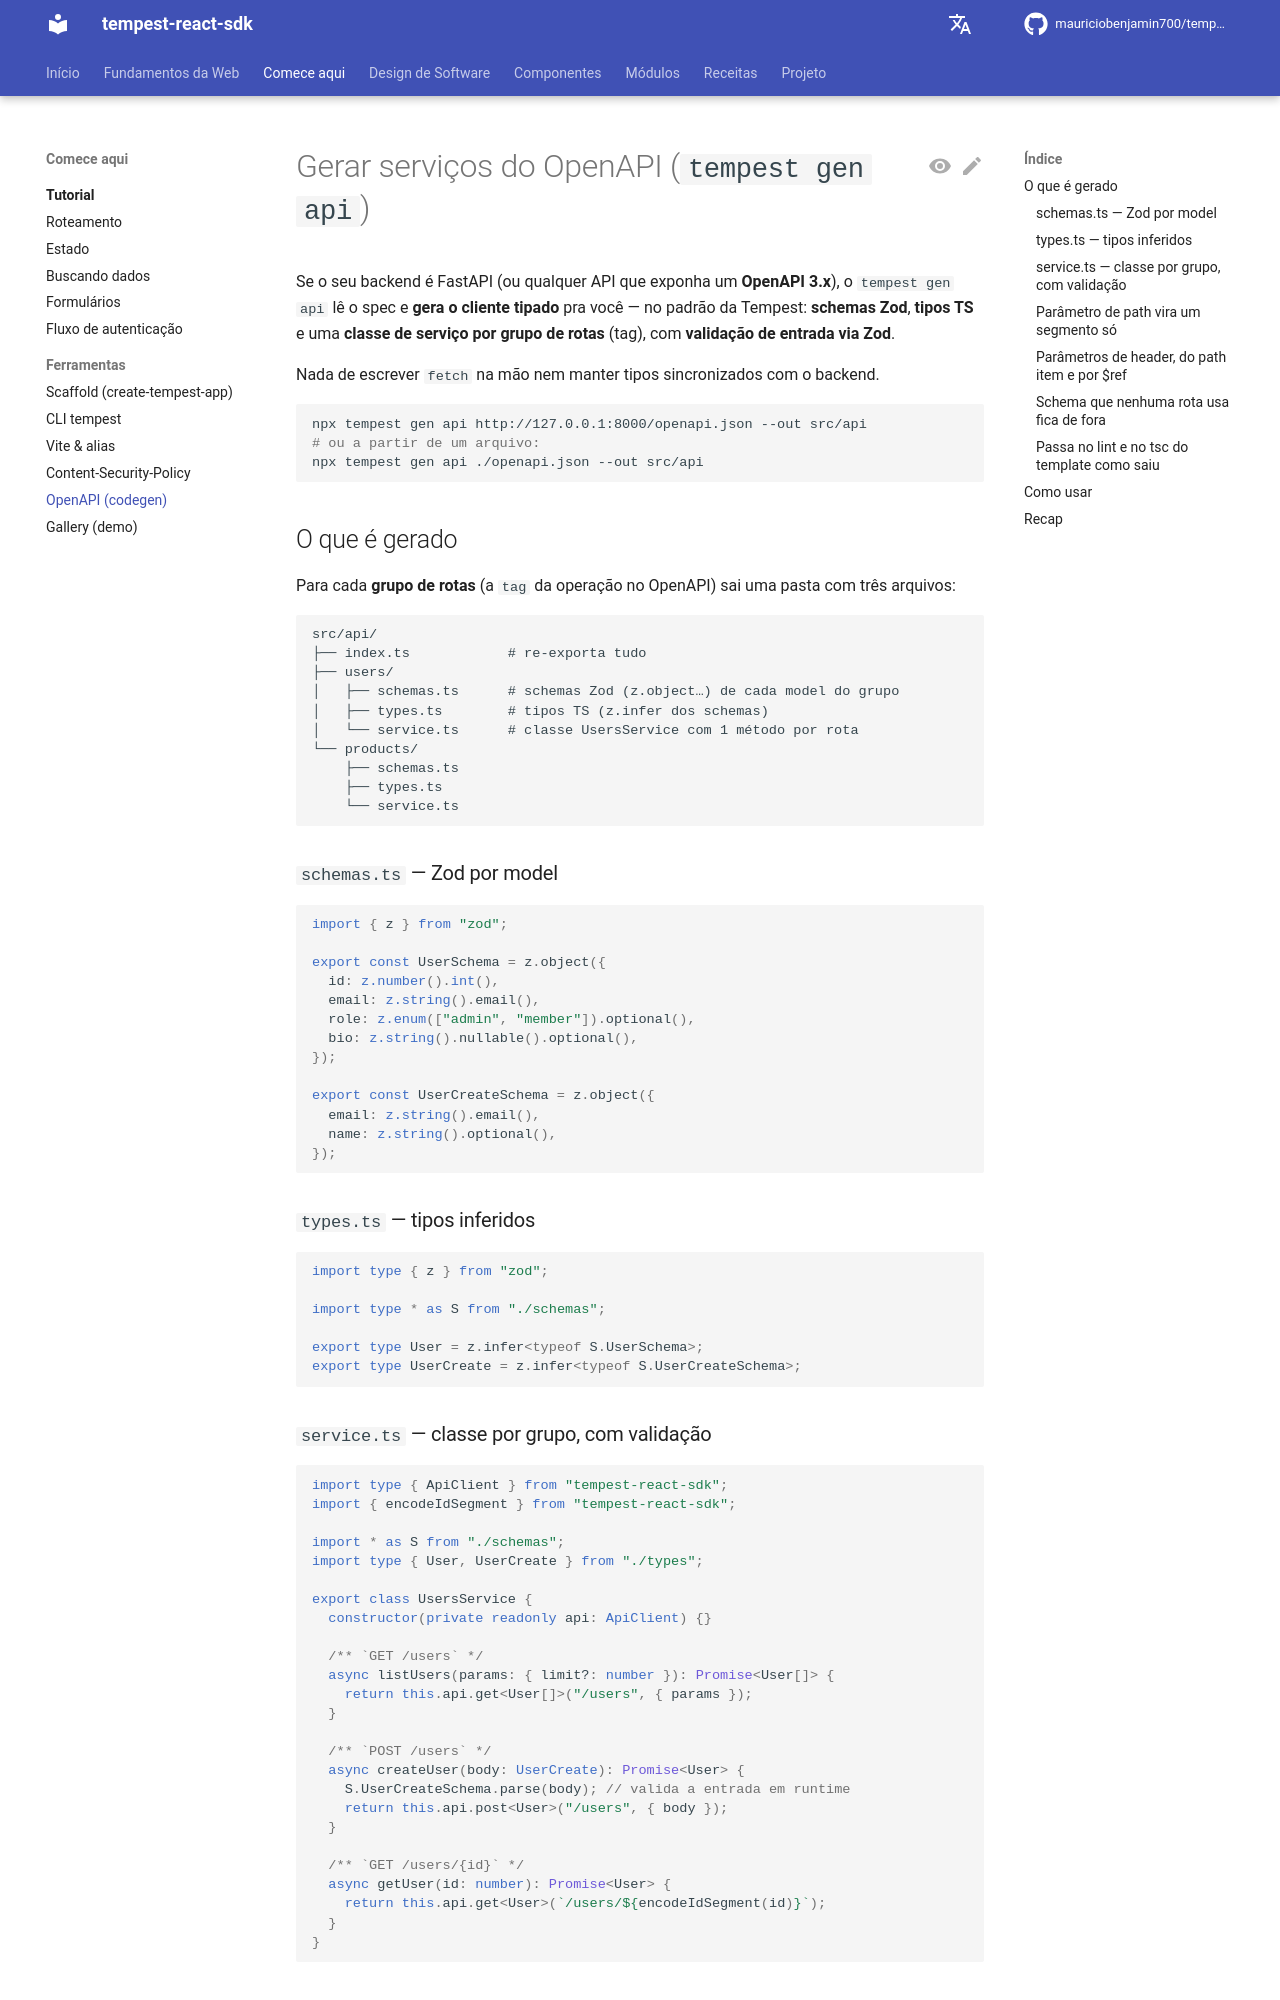

repository: mauriciobenjamin700/tempest-react-sdk · page: openapi/index.html · generator: mkdocs

# Gerar serviços do OpenAPI (`tempest gen api`)

Se o seu backend é FastAPI (ou qualquer API que exponha um **OpenAPI 3.x**), o
`tempest gen api` lê o spec e **gera o cliente tipado** pra você — no padrão da
Tempest: **schemas Zod**, **tipos TS** e uma **classe de serviço por grupo de
rotas** (tag), com **validação de entrada via Zod**.

Nada de escrever `fetch` na mão nem manter tipos sincronizados com o backend.

```bash
npx tempest gen api http://127.0.0.1:8000/openapi.json --out src/api
# ou a partir de um arquivo:
npx tempest gen api ./openapi.json --out src/api
```

## O que é gerado

Para cada **grupo de rotas** (a `tag` da operação no OpenAPI) sai uma pasta com
três arquivos:

```text
src/api/
├── index.ts            # re-exporta tudo
├── users/
│   ├── schemas.ts      # schemas Zod (z.object…) de cada model do grupo
│   ├── types.ts        # tipos TS (z.infer dos schemas)
│   └── service.ts      # classe UsersService com 1 método por rota
└── products/
    ├── schemas.ts
    ├── types.ts
    └── service.ts
```

### `schemas.ts` — Zod por model

```ts
import { z } from "zod";

export const UserSchema = z.object({
  id: z.number().int(),
  email: z.string().email(),
  role: z.enum(["admin", "member"]).optional(),
  bio: z.string().nullable().optional(),
});

export const UserCreateSchema = z.object({
  email: z.string().email(),
  name: z.string().optional(),
});
```

### `types.ts` — tipos inferidos

```ts
import type { z } from "zod";

import type * as S from "./schemas";

export type User = z.infer<typeof S.UserSchema>;
export type UserCreate = z.infer<typeof S.UserCreateSchema>;
```

### `service.ts` — classe por grupo, com validação

```ts
import type { ApiClient } from "tempest-react-sdk";
import { encodeIdSegment } from "tempest-react-sdk";

import * as S from "./schemas";
import type { User, UserCreate } from "./types";

export class UsersService {
  constructor(private readonly api: ApiClient) {}

  /** `GET /users` */
  async listUsers(params: { limit?: number }): Promise<User[]> {
    return this.api.get<User[]>("/users", { params });
  }

  /** `POST /users` */
  async createUser(body: UserCreate): Promise<User> {
    S.UserCreateSchema.parse(body); // valida a entrada em runtime
    return this.api.post<User>("/users", { body });
  }

  /** `GET /users/{id}` */
  async getUser(id: number): Promise<User> {
    return this.api.get<User>(`/users/${encodeIdSegment(id)}`);
  }
}
```

### Parâmetro de path vira **um segmento só**

Repare no `encodeIdSegment(id)` acima: todo parâmetro de path passa por ele
antes de entrar na URL. O valor do `id` costuma vir de fora do app — um param do
React Router, um search param, um valor que outro usuário gravou. Se ele
entrasse cru, `"../../account"` levaria o `DELETE /users/{id}` para
`DELETE /account`, **com o Bearer do usuário logado**, e `"7?role=admin"`
injetaria query string. É a mesma proteção que o
[`createDataProvider`](./data-provider.md) aplica desde a 0.77.0:

| Valor passado | Requisição enviada |
| --- | --- |
| `7` | `GET /users/7` |
| `"../../account"` | `GET /users/..%2F..%2Faccount` |
| `"7?role=admin"` | `GET /users/7%3Frole%3Dadmin` |
| `"7#x"` | `GET /users/7%23x` |
| `""`, `"."`, `".."`, `null`, `undefined` | nenhuma — lança `TypeError` antes do `fetch` |

Parâmetro tipado como `boolean`, array ou objeto também passa pelo
`encodeIdSegment` (com uma asserção de tipo, já que ele aceita
`string | number`): `true` vira `true`, `["a", "b"]` vira `a%2Cb`.

!!! tip "Regenere para receber a proteção"
    Serviços gerados antes desta versão interpolam o parâmetro cru. Rode
    `tempest gen api` de novo — nenhuma assinatura de método muda.
